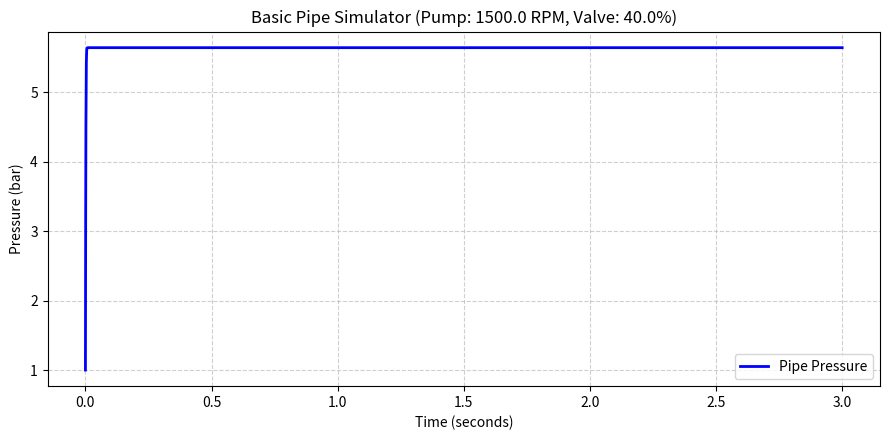

Generate this figure with matplotlib:
import numpy as np
import matplotlib.pyplot as plt
from scipy.integrate import solve_ivp

# 1. Pipe and Fluid Parameters
V = 0.05              # Pipe volume (m^3) ~ 50 liters
beta = 1.5e9          # Effective Bulk Modulus of water (Pa)
rho = 1000.0          # Water density (kg/m^3)
P_in = 1e5            # Reservoir inlet pressure (1 bar in Pa)
P_out = 1e5           # Discharge back-pressure (1 bar in Pa)

# 2. Pump and Valve Coefficients
c1 = 0.02             # Pump pressure head coefficient
c2 = 5e6              # Hydraulic friction coefficient
Cv_max = 2e-4         # Maximum valve flow coefficient (m^2)

# Helper: RPM to rad/s
def rpm_to_rads(rpm):
    return rpm * 2.0 * np.pi / 60.0

# 3. Flows Calculation
def pump_flow(P, omega):
    head_diff = c1 * (omega**2) - (P - P_in) / rho
    return np.sqrt(max(0.0, head_diff / c2))

def valve_flow(P, theta):
    delta_p = max(0.0, P - P_out)
    Cv = Cv_max * np.clip(theta, 0.0, 1.0)
    return Cv * np.sqrt(2.0 * delta_p / rho)

# 4. Differential Equation (dP/dt)
def ode_system(t, state, target_rpm, valve_pct):
    P = state[0]
    omega = rpm_to_rads(target_rpm)
    theta = valve_pct / 100.0

    Q_in = pump_flow(P, omega)
    Q_out = valve_flow(P, theta)

    dP_dt = (beta / V) * (Q_in - Q_out)
    return [dP_dt]

# 5. Run Simulation
def run_simulation(rpm=1500.0, valve_pct=40.0, sim_time=5.0):
    P_initial = [1e5] # Shuru me pipe me 1 bar (ambient) pressure hai
    t_span = (0.0, sim_time)

    # Radau solver use kar rahe hain kyunki beta/V ratio bohot bada hota hai
    sol = solve_ivp(
        ode_system,
        t_span,
        P_initial,
        args=(rpm, valve_pct),
        method="Radau",
        max_step=0.01
    )

    # Results in user-friendly units
    time_array = sol.t
    pressure_bar = sol.y[0] / 1e5 # Pa se bar me conversion

    # Plotting
    plt.figure(figsize=(9, 4.5))
    plt.plot(time_array, pressure_bar, 'b-', linewidth=2, label="Pipe Pressure")
    plt.title(f"Basic Pipe Simulator (Pump: {rpm} RPM, Valve: {valve_pct}%)")
    plt.xlabel("Time (seconds)")
    plt.ylabel("Pressure (bar)")
    plt.grid(True, linestyle="--", alpha=0.6)
    plt.legend()
    plt.tight_layout()
    plt.show()

if __name__ == "__main__":
    # Test: Pump 1500 RPM par chalaya aur valve 40% open rakha
    run_simulation(rpm=1500.0, valve_pct=40.0, sim_time=3.0)
